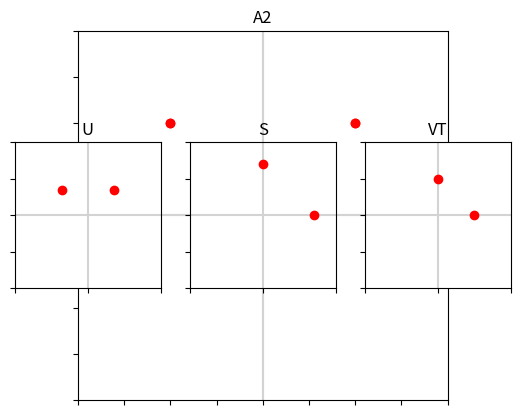

Recreate this plot in Python.
# import numpy for SVD function
import numpy
# import matplotlib.pyplot for visualising arrays
import matplotlib.pyplot as plt

# create a really simple matrix
A = numpy.array([[-1,1], [1,1]])
# and show it
print("A = \n", A)

# plot the array
p = plt.subplot(111)
p.axis('scaled'); p.axis([-2, 2, -2, 2]); p.axhline(y=0, color='lightgrey'); p.axvline(x=0, color='lightgrey')
p.set_yticklabels([]); p.set_xticklabels([])

p.set_title("A")
p.plot(A[0,],A[1,],'ro')

plt.show()

# break it down into an SVD
U, s, VT = numpy.linalg.svd(A, full_matrices=False)
S = numpy.diag(s)

# what are U, S and V
print("U =\n", U, "\n")
print("S =\n", S, "\n")
print("V^T =\n", VT, "\n")

for px in [(131,U, "U"), (132,S, "S"), (133,VT, "VT")]:
    subplot = px[0]
    matrix = px[1]
    matrix_name = px[2]
    p = plt.subplot(subplot)
    
    p.axis('scaled'); p.axis([-2, 2, -2, 2]); p.axhline(y=0, color='lightgrey'); p.axvline(x=0, color='lightgrey')
    p.set_yticklabels([]); p.set_xticklabels([])

    p.set_title(matrix_name)
    p.plot(matrix[0,],matrix[1,],'ro')
    pass

plt.show()

# rebuild A2 from U.S.V
A2 = numpy.dot(U,numpy.dot(S,VT))
print("A2 = \n", A2)

# plot the reconstructed A2
p = plt.subplot(111)
p.axis('scaled'); p.axis([-2, 2, -2, 2]); p.axhline(y=0, color='lightgrey'); p.axvline(x=0, color='lightgrey')
p.set_yticklabels([]); p.set_xticklabels([])

p.set_title("A2")
p.plot(A2[0,],A2[1,],'ro')

plt.show()

